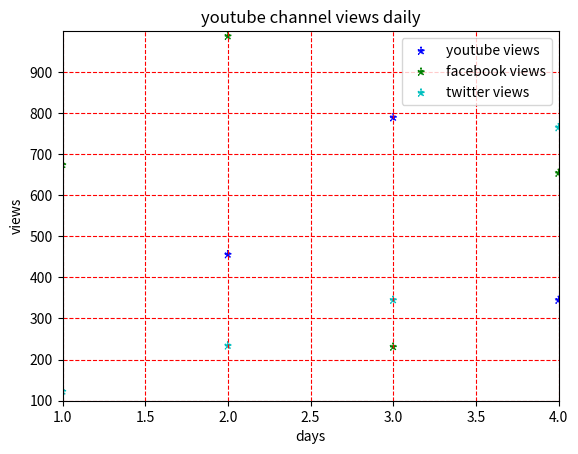

Recreate this plot in Python.
import matplotlib.pyplot as plt

y_views=[23,456,789,345,765,234]
f_views=[674,987,231,654,786,709]
t_views=[123,234,345,765,550,999]
days=[1,2,3,4,5,6]
plt.scatter(days,y_views, label="youtube views",color="b",marker="*",linestyle=":")
plt.scatter(days,f_views, label="facebook views",color="g",marker="*",linestyle=":")
plt.scatter(days,t_views, label="twitter views",color="c",marker="*",linestyle=":")
plt.xlabel("days")
plt.ylabel("views")
plt.title("youtube channel views daily")
plt.legend()

plt.xlim(1,4)
plt.ylim(100,999)
plt.grid(True,color="r",linestyle="--")
plt.savefig("img_3.png",dpi=550,facecolor="cyan")
plt.show()


